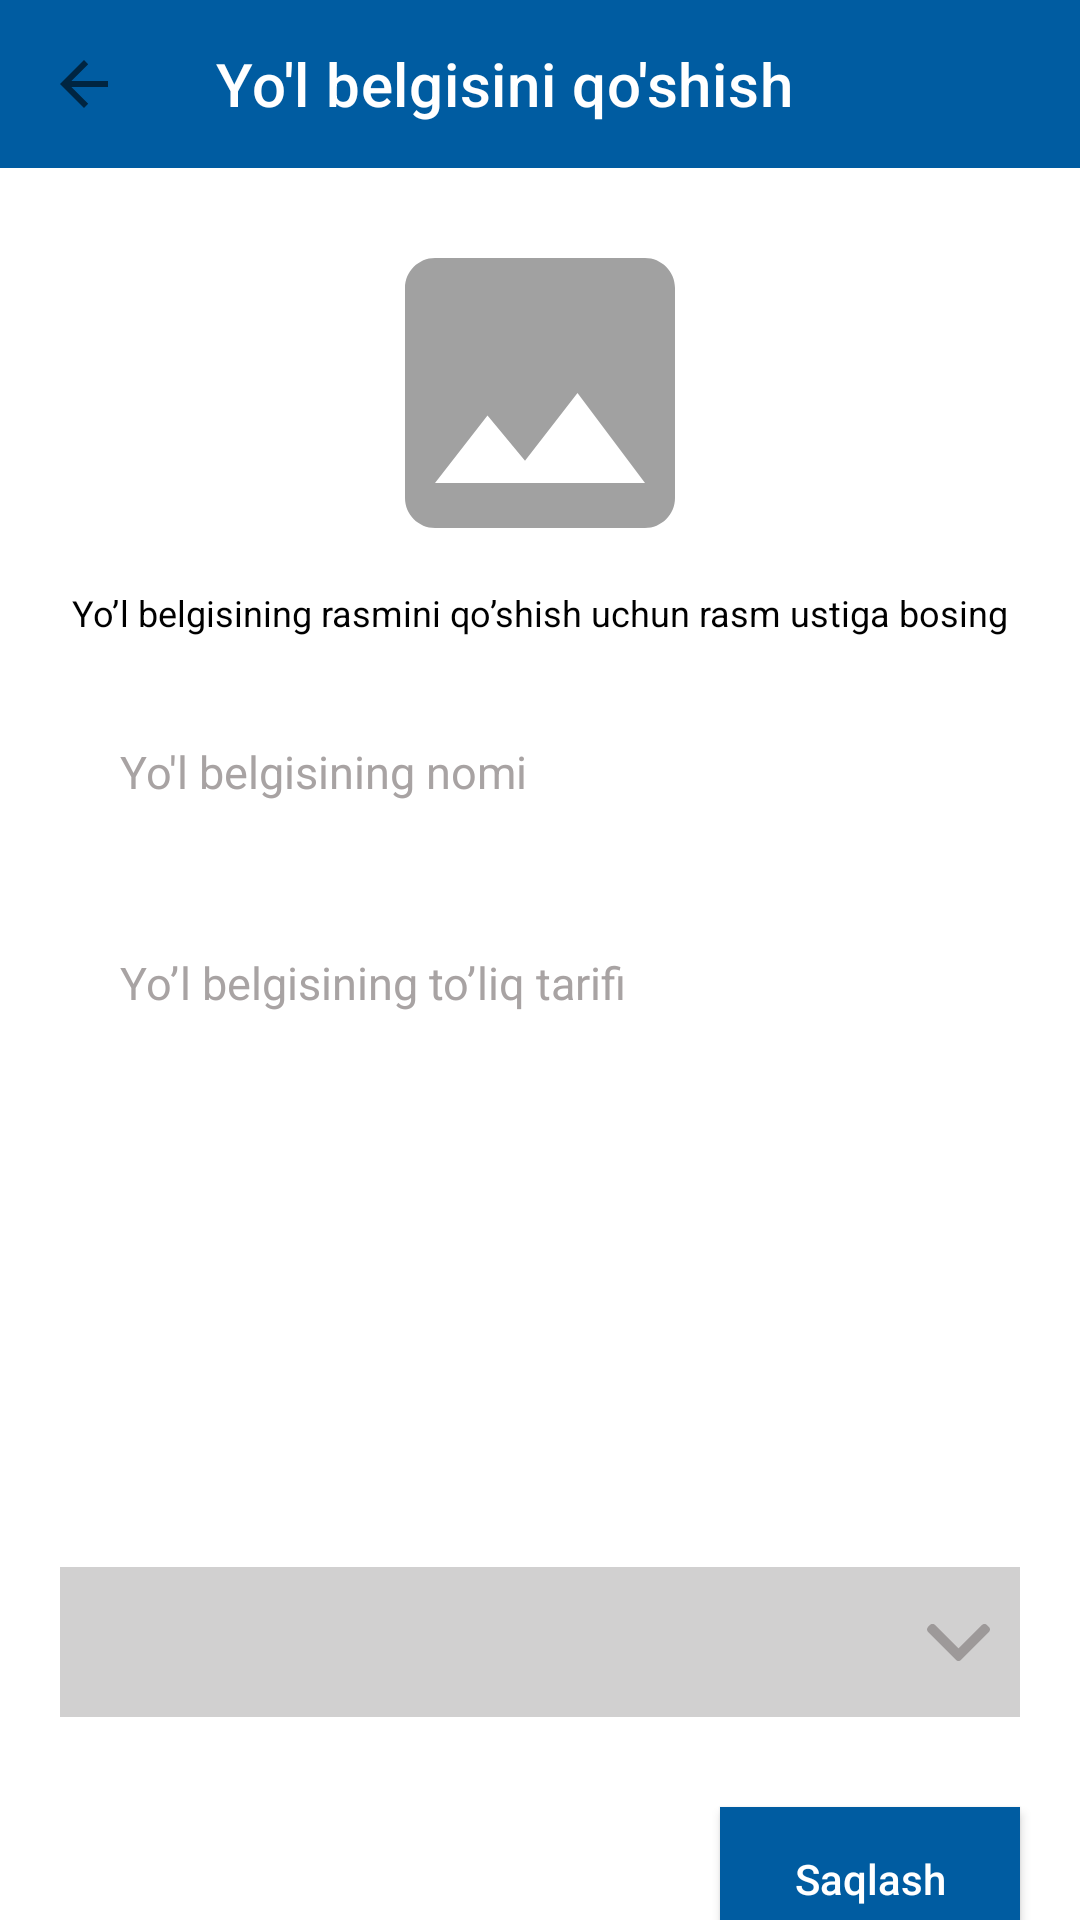

Layout XML and referenced resources for this Android screen:
<!-- AndroidManifest.xml: application theme Theme.TrafficLaws -->
<!-- res/layout/fragment_add_traffic.xml -->
<?xml version="1.0" encoding="utf-8"?>
<androidx.constraintlayout.widget.ConstraintLayout xmlns:android="http://schemas.android.com/apk/res/android"
    xmlns:tools="http://schemas.android.com/tools"
    android:layout_width="match_parent"
    android:background="@android:color/white"
    android:layout_height="match_parent"
    xmlns:app="http://schemas.android.com/apk/res-auto"
    tools:context=".addTraffic.AddFragment">

    <com.google.android.material.appbar.AppBarLayout
        android:layout_width="match_parent"
        app:layout_constraintTop_toTopOf="parent"
        android:outlineSpotShadowColor="@color/main_color"
        android:outlineAmbientShadowColor="@color/main_color"
        app:layout_constraintLeft_toLeftOf="parent"
        app:layout_constraintRight_toRightOf="parent"
        android:id="@+id/appbarlayout"
        android:layout_height="wrap_content"
        tools:targetApi="p">

        <androidx.appcompat.widget.Toolbar
            app:title="Yo'l belgisini qo'shish"
            app:titleTextColor="@android:color/white"
            android:id="@+id/toolbar"
            android:background="@color/main_color"
            app:navigationIcon="?attr/homeAsUpIndicator"
            android:outlineSpotShadowColor="@color/main_color"
            android:outlineAmbientShadowColor="@color/main_color"
            app:menu="@menu/add_btn"
            android:layout_width="match_parent"
            android:layout_height="?attr/actionBarSize"
            android:backgroundTint="@color/main_color" />

    </com.google.android.material.appbar.AppBarLayout>

    <ScrollView
        app:layout_constraintTop_toBottomOf="@id/appbarlayout"
        android:layout_width="match_parent"
        android:layout_height="0dp">

        <androidx.constraintlayout.widget.ConstraintLayout
            android:layout_width="match_parent"
            android:layout_height="match_parent">

    <ImageView
        android:id="@+id/image"
        android:scaleType="centerCrop"
        android:src="@drawable/ic_baseline_image_24"
        app:layout_constraintTop_toTopOf="parent"
        app:layout_constraintLeft_toLeftOf="parent"
        app:layout_constraintRight_toRightOf="parent"
        android:layout_marginTop="30dp"
        android:layout_width="120dp"
        android:layout_height="90dp" />

    <TextView
        android:id="@+id/text"
        app:layout_constraintTop_toBottomOf="@id/image"
        app:layout_constraintLeft_toLeftOf="parent"
        android:layout_marginTop="20dp"
        android:text="Yo’l belgisining rasmini qo’shish uchun rasm ustiga bosing"
        android:textSize="12sp"
        android:textColor="@android:color/black"
        app:layout_constraintRight_toRightOf="parent"
        android:layout_width="wrap_content"
        android:layout_height="wrap_content" />

    <EditText
        android:id="@+id/name"
        app:layout_constraintTop_toBottomOf="@id/text"
        android:layout_marginStart="20dp"
        android:layout_marginEnd="20dp"
        android:layout_marginTop="20dp"
        android:hint="Yo'l belgisining nomi"
        android:textColorHint="#A8A3A3"
        android:textSize="15sp"
        android:backgroundTint="#D1D0D0"
        android:background="@drawable/edittext_bg"
        android:layout_width="match_parent"
        android:paddingStart="20dp"
        android:layout_height="50dp" />


    <EditText
        android:id="@+id/info"
        app:layout_constraintTop_toBottomOf="@id/name"
        android:layout_marginTop="20dp"
        android:hint="Yo’l belgisining to’liq tarifi"
        android:textColorHint="#A8A3A3"
        android:paddingStart="20dp"
        android:gravity="start|top"
        android:paddingTop="15dp"
        android:textSize="15sp"
        android:backgroundTint="#D1D0D0"
        android:background="@drawable/edittext_bg"
        android:layout_marginEnd="20dp"
        android:layout_marginStart="20dp"
        android:layout_width="match_parent"
        android:layout_height="200dp" />

            <Spinner
                android:id="@+id/spinner"
                app:layout_constraintTop_toBottomOf="@id/info"
                android:layout_marginTop="20dp"
                android:layout_marginStart="20dp"
                android:layout_marginEnd="20dp"
                android:background="#D1D0D0"
                android:layout_width="match_parent"
                android:layout_height="50dp" />

            <androidx.appcompat.widget.AppCompatImageView
                android:layout_width="wrap_content"
                app:layout_constraintTop_toTopOf="@id/spinner"
                app:layout_constraintBottom_toBottomOf="@id/spinner"
                app:layout_constraintRight_toRightOf="@id/spinner"
                android:background="@android:color/transparent"
                android:src="@drawable/ic_down_arrow"
                android:layout_margin="10dp"
                android:layout_height="wrap_content" />

            <androidx.appcompat.widget.AppCompatButton
                android:layout_width="100dp"
                android:id="@+id/save"
                app:layout_constraintRight_toRightOf="parent"
                app:layout_constraintTop_toBottomOf="@id/spinner"
                android:layout_marginTop="30dp"
                android:layout_marginEnd="20dp"
                android:background="@color/main_color"
                android:text="Saqlash"
                android:textColor="@android:color/white"
                android:textAllCaps="false"
                android:layout_height="wrap_content" />

        </androidx.constraintlayout.widget.ConstraintLayout>

    </ScrollView>

</androidx.constraintlayout.widget.ConstraintLayout>
<!-- resources referenced by this layout -->
<resources>
  <color name="main_color">#005CA1</color>
  <!-- drawable ic_baseline_image_24 (drawable) -->
  <vector android:height="200dp" android:tint="#A1A1A1"
      android:viewportHeight="24" android:viewportWidth="24"
      android:width="200dp" xmlns:android="http://schemas.android.com/apk/res/android">
      <path android:fillColor="@android:color/white" android:pathData="M21,19V5c0,-1.1 -0.9,-2 -2,-2H5c-1.1,0 -2,0.9 -2,2v14c0,1.1 0.9,2 2,2h14c1.1,0 2,-0.9 2,-2zM8.5,13.5l2.5,3.01L14.5,12l4.5,6H5l3.5,-4.5z"/>
  </vector>
  <!-- drawable ic_down_arrow (drawable) -->
  <vector android:height="21dp" android:viewportHeight="491.996"
      android:viewportWidth="491.996" android:width="21dp" xmlns:android="http://schemas.android.com/apk/res/android">
      <path android:fillColor="#9D9999" android:pathData="M484.132,124.986l-16.116,-16.228c-5.072,-5.068 -11.82,-7.86 -19.032,-7.86c-7.208,0 -13.964,2.792 -19.036,7.86l-183.84,183.848L62.056,108.554c-5.064,-5.068 -11.82,-7.856 -19.028,-7.856s-13.968,2.788 -19.036,7.856l-16.12,16.128c-10.496,10.488 -10.496,27.572 0,38.06l219.136,219.924c5.064,5.064 11.812,8.632 19.084,8.632h0.084c7.212,0 13.96,-3.572 19.024,-8.632l218.932,-219.328c5.072,-5.064 7.856,-12.016 7.864,-19.224C491.996,136.902 489.204,130.046 484.132,124.986z"/>
  </vector>
  <style name="Theme.TrafficLaws" parent="Theme.MaterialComponents.Light.NoActionBar">
          
          <item name="colorPrimary">@color/purple_500</item>
          <item name="colorPrimaryVariant">@color/purple_700</item>
          <item name="colorOnPrimary">@color/white</item>
          
          <item name="colorSecondary">@color/main_color</item>
          <item name="colorSecondaryVariant">@color/teal_700</item>
          <item name="colorOnSecondary">@color/black</item>
          
          <item name="android:statusBarColor" tools:targetApi="l">?attr/colorPrimaryVariant</item>
          
      </style>
  <color name="purple_500">#E5E5E5</color>
  <color name="purple_700">#005CA1</color>
  <color name="white">#FFFFFFFF</color>
  <color name="teal_700">#FF018786</color>
  <color name="black">#FF000000</color>
</resources>
